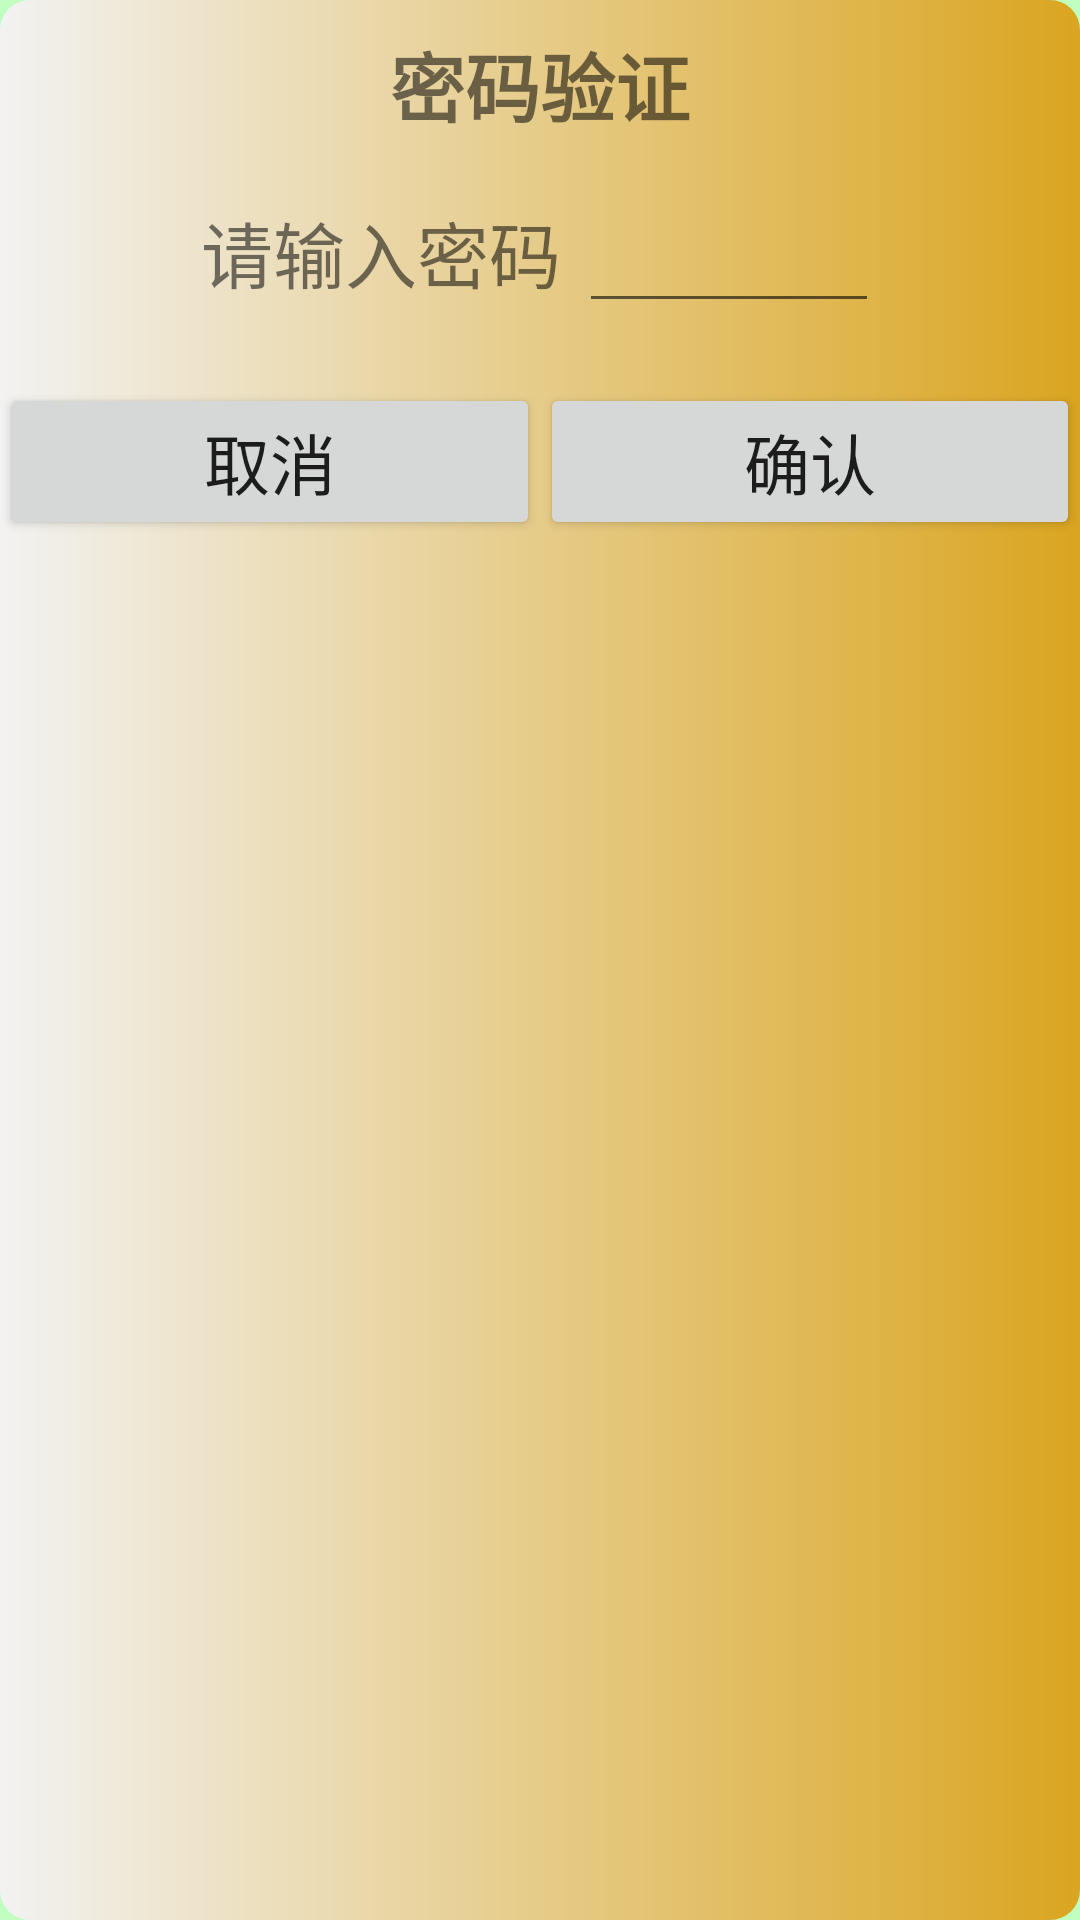

Android layout source for this screen:
<!-- AndroidManifest.xml: application theme AppTheme -->
<!-- res/layout/dialog_authentication.xml -->
<?xml version="1.0" encoding="utf-8"?>
<LinearLayout xmlns:android="http://schemas.android.com/apk/res/android"
    android:layout_width="match_parent"
    android:layout_height="wrap_content"
    android:background="@drawable/bg_dialog"
    android:orientation="vertical">

    <TextView
        android:layout_width="wrap_content"
        android:layout_height="wrap_content"
        android:layout_gravity="center_horizontal"
        android:layout_marginTop="@dimen/dp_10"
        android:textStyle="bold"
        android:text="密码验证"
        android:textSize="@dimen/sp_25" />

    <LinearLayout
        android:layout_width="match_parent"
        android:layout_height="wrap_content"
        android:layout_marginTop="@dimen/dp_20"
        android:gravity="center"
        android:orientation="horizontal">

        <TextView
            android:layout_width="wrap_content"
            android:layout_height="wrap_content"
            android:layout_gravity="center_horizontal"
            android:text="请输入密码"
            android:textSize="@dimen/sp_24" />

        <EditText
            android:id="@+id/et_password"
            android:layout_width="@dimen/dp_100"
            android:layout_height="wrap_content"
            android:layout_marginLeft="@dimen/dp_6"
            android:inputType="number" />
    </LinearLayout>

    <LinearLayout
        android:id="@+id/ll_ops_layout"
        android:layout_width="match_parent"
        android:layout_height="wrap_content"
        android:layout_marginTop="@dimen/dp_20"
        android:layout_marginBottom="@dimen/dp_20"
        android:orientation="horizontal">

        <Button
            android:id="@+id/btn_cancel"
            android:layout_width="0dp"
            android:layout_height="wrap_content"
            android:layout_weight="1"
            android:gravity="center"
            android:text="取消"
            android:textSize="@dimen/sp_22" />

        <Button
            android:id="@+id/btn_confirm"
            android:layout_width="0dp"
            android:layout_height="wrap_content"
            android:layout_weight="1"
            android:gravity="center"
            android:text="确认"
            android:textSize="@dimen/sp_22" />

    </LinearLayout>


</LinearLayout>
<!-- resources referenced by this layout -->
<resources>
  <dimen name="dp_10">10dp</dimen>
  <dimen name="dp_100">100dp</dimen>
  <dimen name="dp_20">20dp</dimen>
  <dimen name="dp_6">6dp</dimen>
  <dimen name="sp_22">22sp</dimen>
  <dimen name="sp_24">24sp</dimen>
  <dimen name="sp_25">25sp</dimen>
  <!-- drawable bg_dialog (drawable) -->
  <?xml version="1.0" encoding="utf-8"?>
  <shape xmlns:android="http://schemas.android.com/apk/res/android"
      android:shape="rectangle">
  
      <gradient
          android:endColor="#DAA520"
          android:startColor="#F2F2F2" />
  
      <corners android:radius="@dimen/dp_10" />
  </shape>
  <style name="AppTheme" parent="Theme.AppCompat.Light.DarkActionBar">
          
          <item name="colorPrimary">@color/colorPrimary</item>
          <item name="colorPrimaryDark">@color/colorPrimaryDark</item>
          <item name="colorAccent">@color/colorAccent</item>
          <item name="android:windowBackground">@color/colorWindowBg</item>
      </style>
  <color name="colorPrimary">#008577</color>
  <color name="colorPrimaryDark">#00574B</color>
  <color name="colorAccent">#D81B60</color>
  <color name="colorWindowBg">#C1FFC1</color>
</resources>
